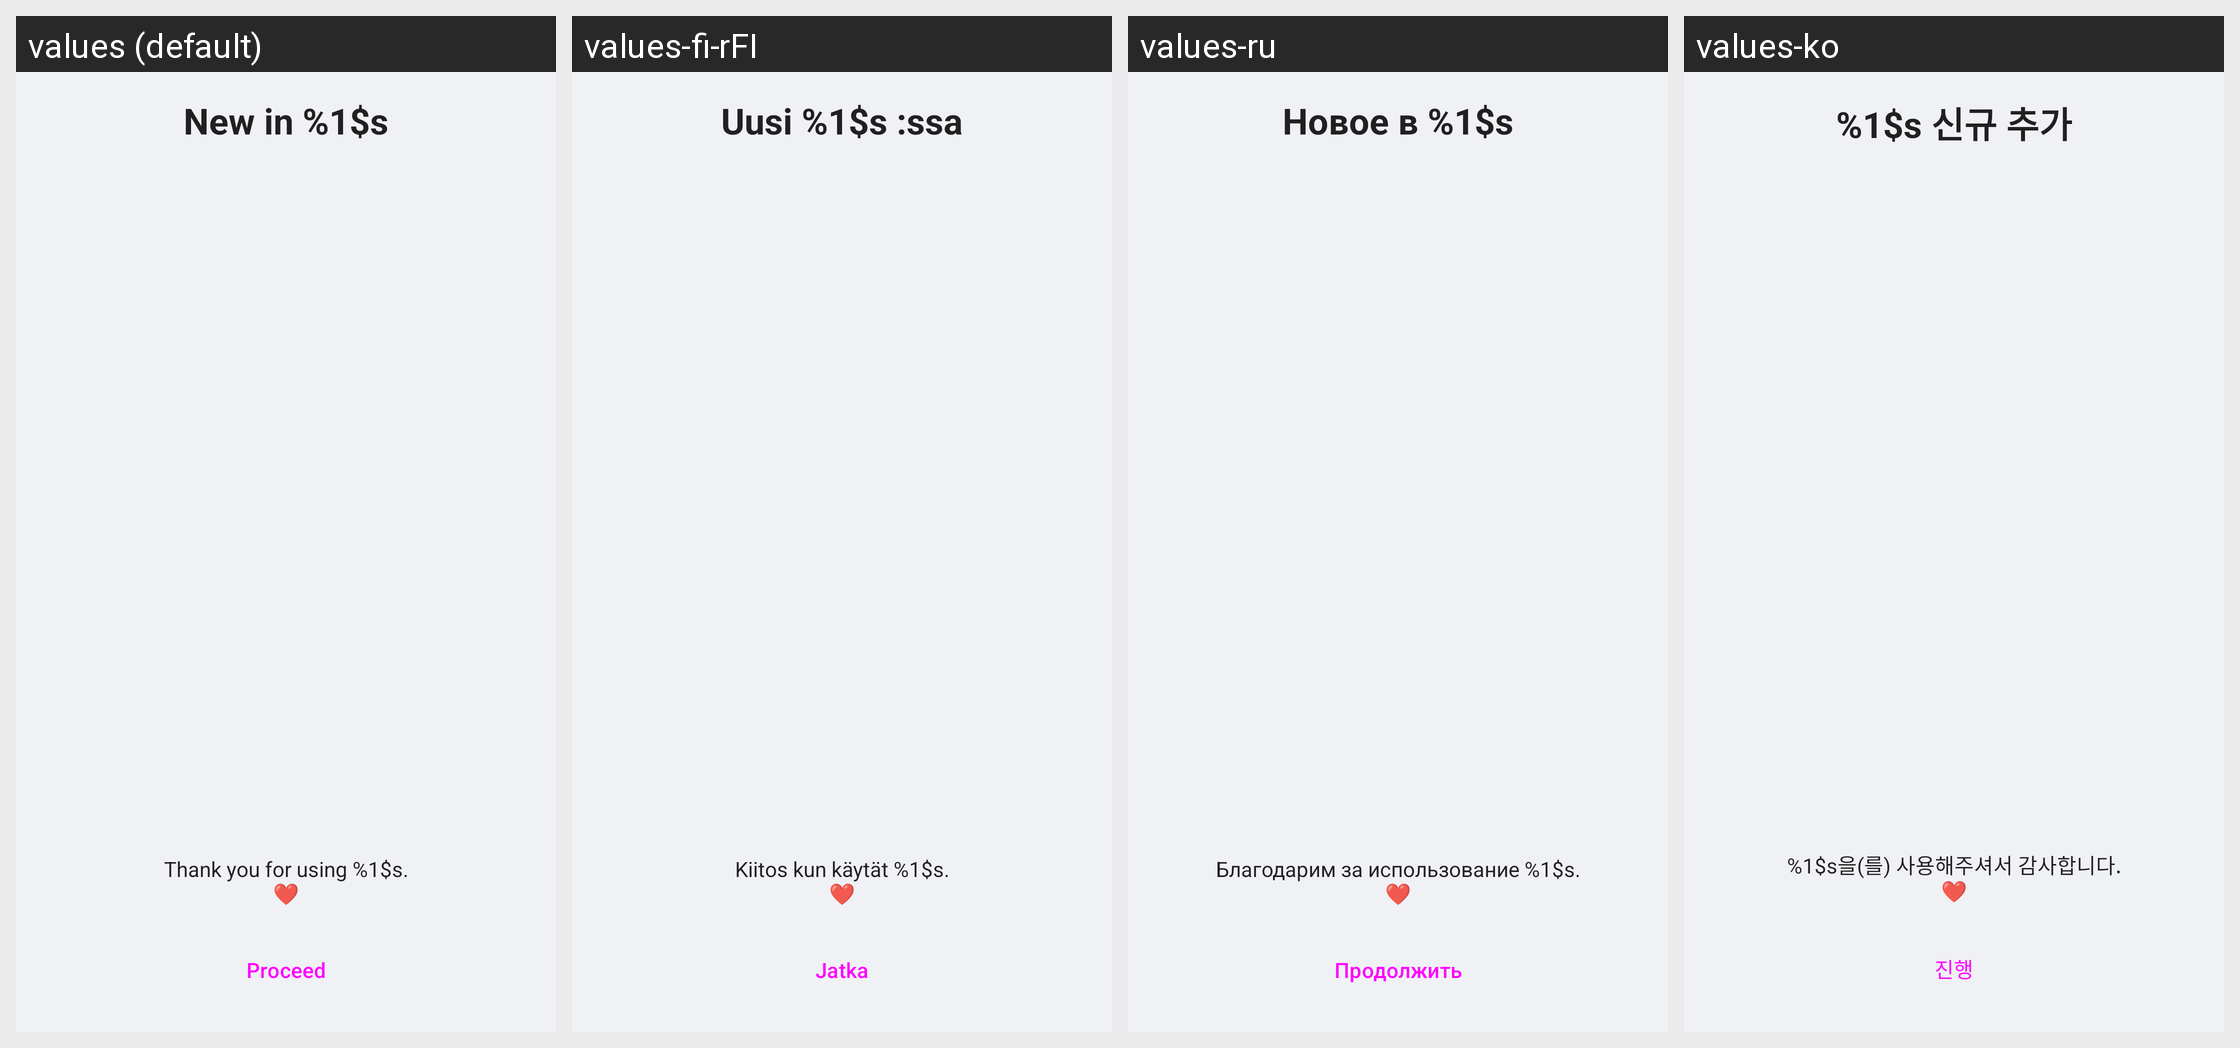

Here is an Android app screen in its default locale and in the app's own translations. Write out the translated-string differences for the strings that appear on this screen.
Android screen res/layout/release_notes_activity.xml rendered under 4 locales, left to right: values (default), values-fi-rFI, values-ru, values-ko. Device: Nexus 5 (rendered at 1080×1920; each locale shown at half size, 540×960, under a caption strip naming it); theme Theme.homeCloud.Toolbar.
Other locales in the repository, not shown: values-af-rZA, values-ar, values-ast, values-az, values-be, values-bg-rBG, values-bn-rBD, values-bn-rIN, values-bs, values-ca, values-cs-rCZ, values-cy-rGB, values-da, values-de, values-de-rAT, values-de-rCH, values-de-rDE, values-el, values-en-rGB, values-eo, values-es, values-es-rAR, values-es-rCL, values-es-rCR, values-es-rMX, values-et-rEE, values-eu, values-eu-rES, values-fa, values-fr, values-fr-rFR, values-gl, values-gu, values-he, values-hi, values-hr, values-hu-rHU, values-hy, values-ia, values-id, values-is, values-it, values-ja-rJP, values-jv, values-ka, values-ka-rGE, values-km, values-ku-rIQ, values-lb, values-lo, values-lt-rLT, values-lv, values-mk, values-ml-rIN, values-mn, values-ms-rMY, values-my, values-nb-rNO, values-nl, values-nn-rNO, values-oc, values-pa, values-pl, values-pt-rBR, values-pt-rPT, values-ro, values-ru-rRU, values-si-rLK, values-sk, values-sk-rSK, values-sl, values-sq, values-sr, values-sr-rSP, values-sv, values-ta-rIN, values-ta-rLK, values-te, values-th-rTH, values-tr, values-ug, values-uk, values-ur, values-ur-rPK, values-vi, values-zh-rCN, values-zh-rHK, values-zh-rTW.
Strings drawn on this screen, with the default value and each locale's value (text and hints the layout hard-codes, and strings that could not be matched under every locale, appear in the picture but are not listed):

release_notes_header
  values: New in %1$s
  values-fi-rFI: Uusi %1$s :ssa
  values-ru: Новое в %1$s
  values-ko: %1$s 신규 추가

release_notes_footer
  values: Thank you for using %1$s.
      ❤
  values-fi-rFI: Kiitos kun käytät %1$s.
      ❤
  values-ru: Благодарим за использование %1$s.
      ❤
  values-ko: %1$s을(를) 사용해주셔서 감사합니다.
      ❤

release_notes_proceed
  values: Proceed
  values-fi-rFI: Jatka
  values-ru: Продолжить
  values-ko: 진행
